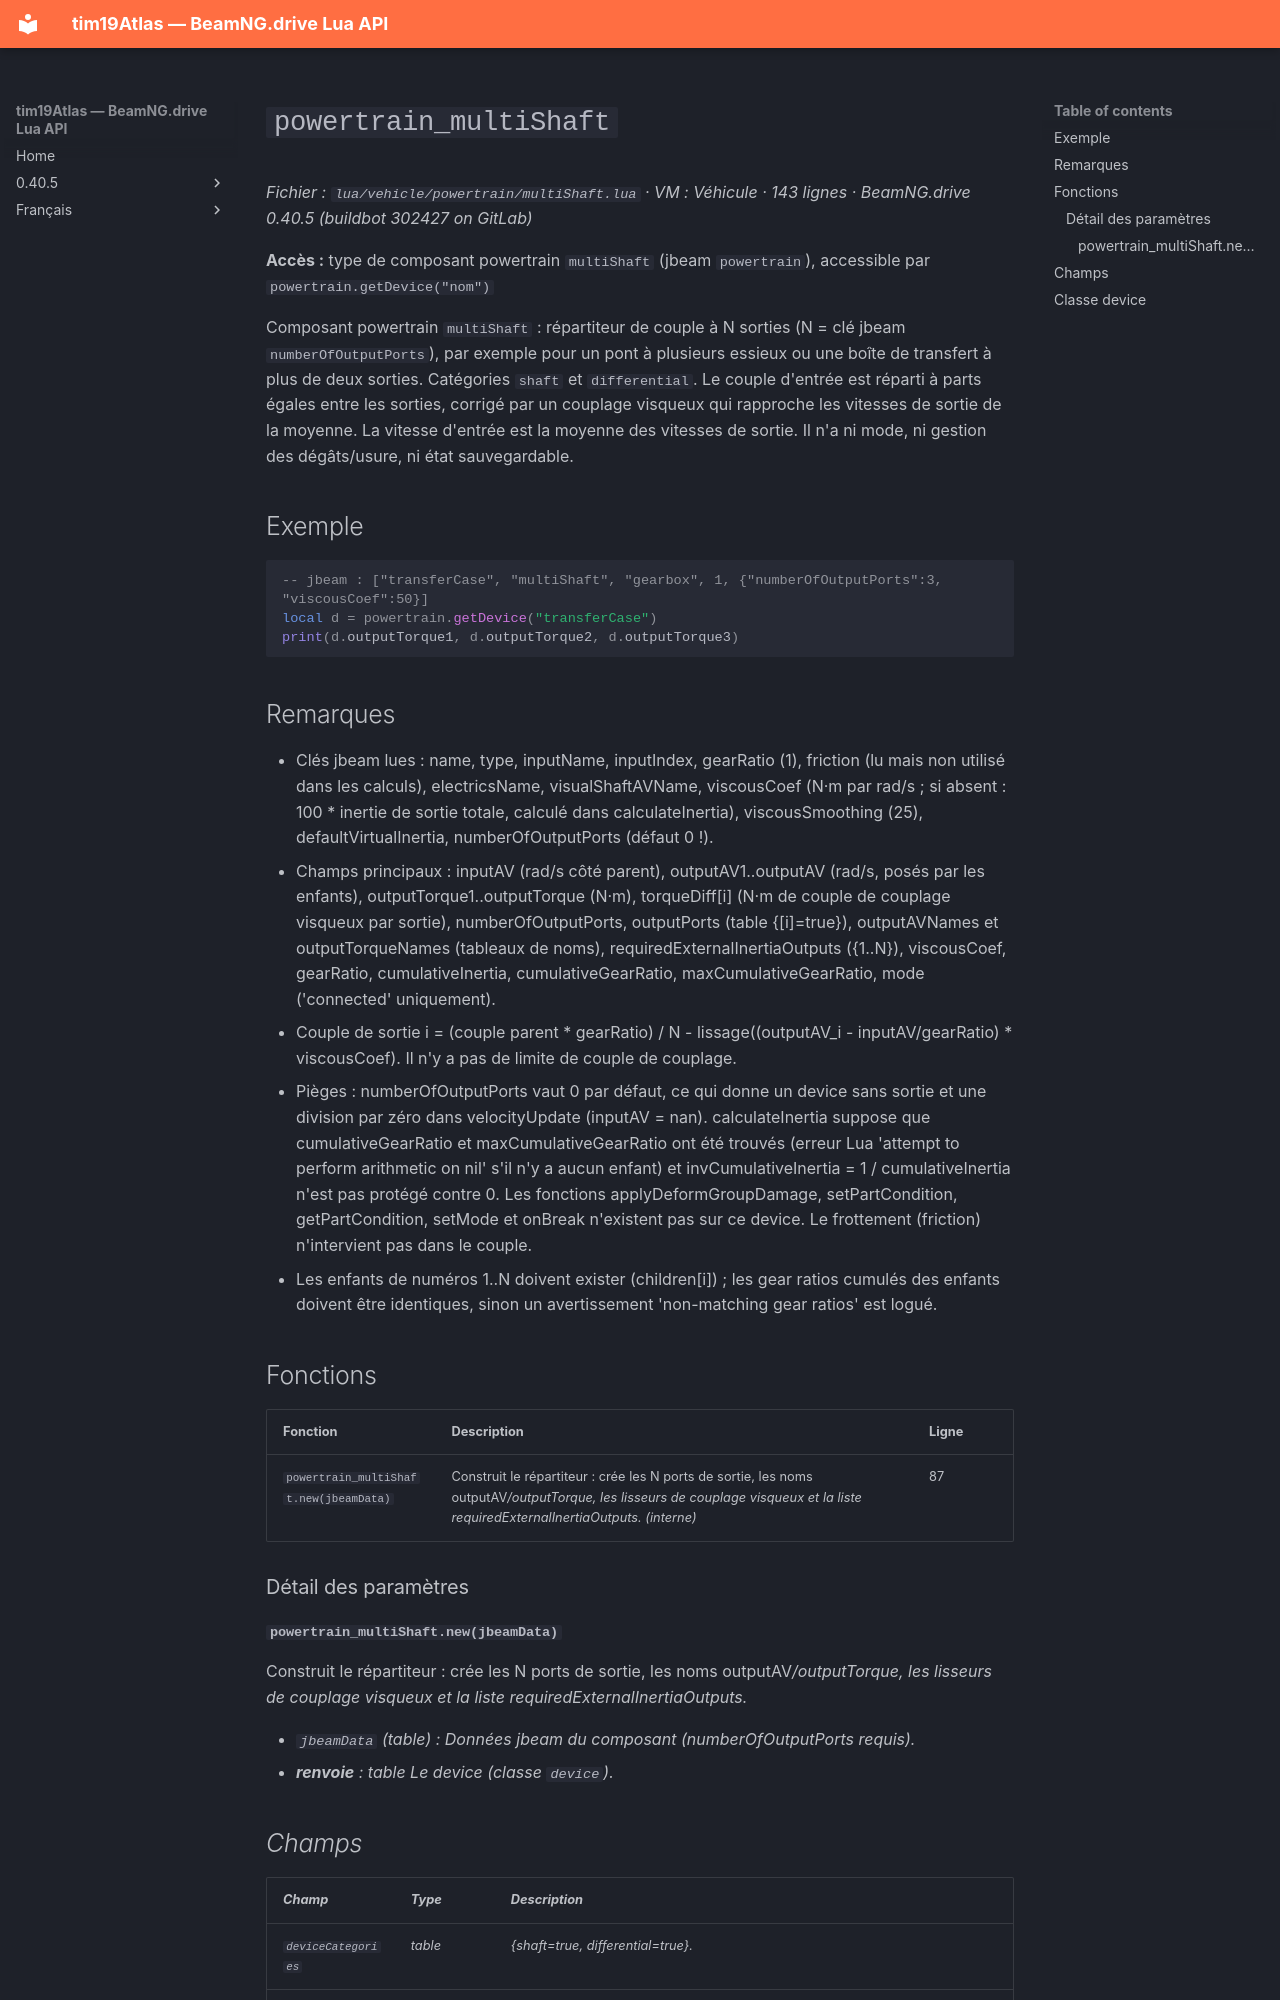

repository: Tim0219800/beamng-lua-atlas · page: fr/0.40.5/vehicle/powertrain/multiShaft.html · generator: mkdocs

# `powertrain_multiShaft`

*Fichier : `lua/vehicle/powertrain/multiShaft.lua` · VM : Véhicule · 143 lignes · BeamNG.drive 0.40.5 (buildbot 302427 on GitLab)*

**Accès :** type de composant powertrain `multiShaft` (jbeam `powertrain`), accessible par `powertrain.getDevice("nom")`

Composant powertrain `multiShaft` : répartiteur de couple à N sorties (N = clé jbeam `numberOfOutputPorts`), par exemple pour un pont à plusieurs essieux ou une boîte de transfert à plus de deux sorties. Catégories `shaft` et `differential`. Le couple d'entrée est réparti à parts égales entre les sorties, corrigé par un couplage visqueux qui rapproche les vitesses de sortie de la moyenne. La vitesse d'entrée est la moyenne des vitesses de sortie. Il n'a ni mode, ni gestion des dégâts/usure, ni état sauvegardable.

## Exemple

```lua
-- jbeam : ["transferCase", "multiShaft", "gearbox", 1, {"numberOfOutputPorts":3, "viscousCoef":50}]
local d = powertrain.getDevice("transferCase")
print(d.outputTorque1, d.outputTorque2, d.outputTorque3)
```

## Remarques

- Clés jbeam lues : name, type, inputName, inputIndex, gearRatio (1), friction (lu mais non utilisé dans les calculs), electricsName, visualShaftAVName, viscousCoef (N·m par rad/s ; si absent : 100 * inertie de sortie totale, calculé dans calculateInertia), viscousSmoothing (25), defaultVirtualInertia, numberOfOutputPorts (défaut 0 !).
- Champs principaux : inputAV (rad/s côté parent), outputAV1..outputAV<N> (rad/s, posés par les enfants), outputTorque1..outputTorque<N> (N·m), torqueDiff[i] (N·m de couple de couplage visqueux par sortie), numberOfOutputPorts, outputPorts (table {[i]=true}), outputAVNames et outputTorqueNames (tableaux de noms), requiredExternalInertiaOutputs ({1..N}), viscousCoef, gearRatio, cumulativeInertia, cumulativeGearRatio, maxCumulativeGearRatio, mode ('connected' uniquement).
- Couple de sortie i = (couple parent * gearRatio) / N - lissage((outputAV_i - inputAV/gearRatio) * viscousCoef). Il n'y a pas de limite de couple de couplage.
- Pièges : numberOfOutputPorts vaut 0 par défaut, ce qui donne un device sans sortie et une division par zéro dans velocityUpdate (inputAV = nan). calculateInertia suppose que cumulativeGearRatio et maxCumulativeGearRatio ont été trouvés (erreur Lua 'attempt to perform arithmetic on nil' s'il n'y a aucun enfant) et invCumulativeInertia = 1 / cumulativeInertia n'est pas protégé contre 0. Les fonctions applyDeformGroupDamage, setPartCondition, getPartCondition, setMode et onBreak n'existent pas sur ce device. Le frottement (friction) n'intervient pas dans le couple.
- Les enfants de numéros 1..N doivent exister (children[i]) ; les gear ratios cumulés des enfants doivent être identiques, sinon un avertissement 'non-matching gear ratios' est logué.

## Fonctions

| Fonction | Description | Ligne |
|---|---|---|
| `powertrain_multiShaft.new(jbeamData)` | Construit le répartiteur : crée les N ports de sortie, les noms outputAV<i>/outputTorque<i>, les lisseurs de couplage visqueux et la liste requiredExternalInertiaOutputs. *(interne)* | 87 |

### Détail des paramètres

#### `powertrain_multiShaft.new(jbeamData)`

Construit le répartiteur : crée les N ports de sortie, les noms outputAV<i>/outputTorque<i>, les lisseurs de couplage visqueux et la liste requiredExternalInertiaOutputs.

- `jbeamData` (*table*) : Données jbeam du composant (numberOfOutputPorts requis).
- **renvoie** : table Le device (classe `device`).
